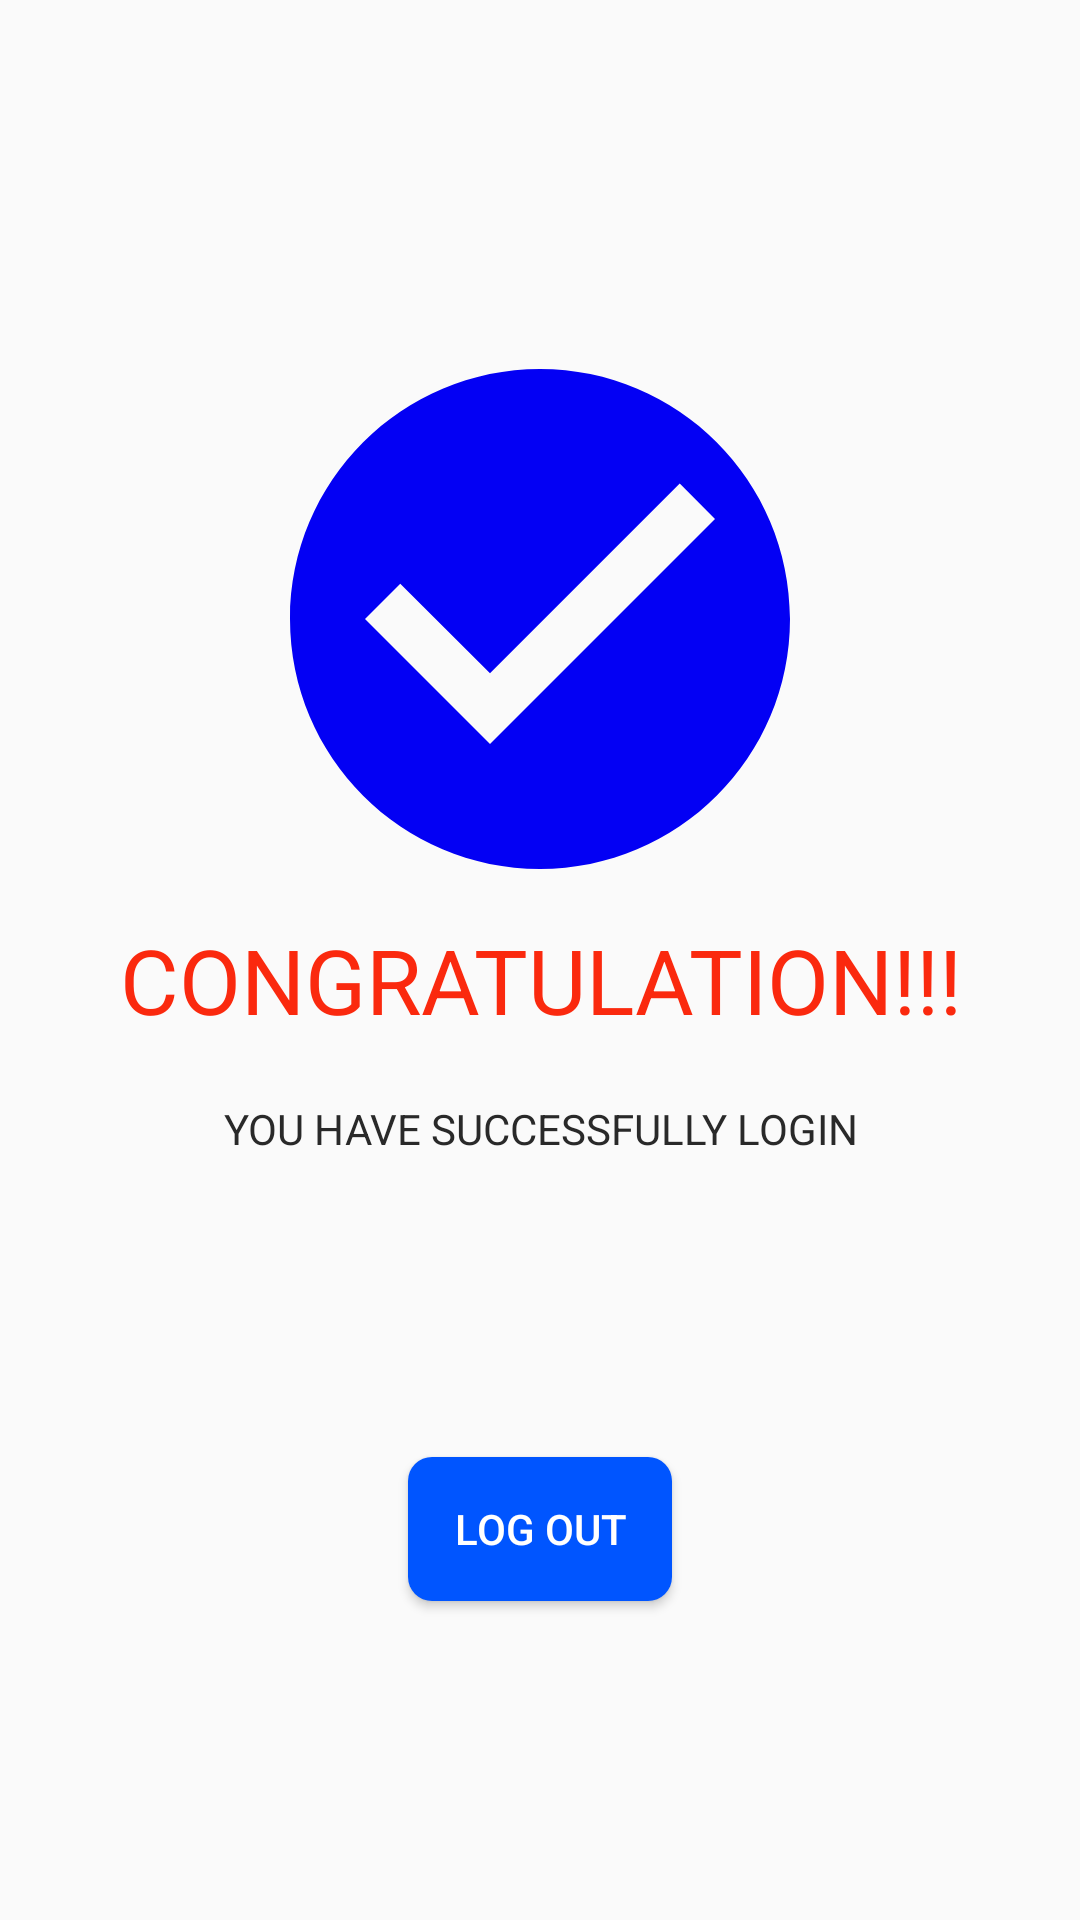

Produce the Android XML layout that renders to this screen, including the resource entries it uses.
<!-- AndroidManifest.xml: application theme AppTheme -->
<!-- res/layout/activity_welcome.xml -->
<?xml version="1.0" encoding="utf-8"?>
<LinearLayout xmlns:android="http://schemas.android.com/apk/res/android"
    xmlns:app="http://schemas.android.com/apk/res-auto"
    xmlns:tools="http://schemas.android.com/tools"
    android:layout_width="match_parent"
    android:layout_height="match_parent"
    android:gravity="center"
    android:orientation="vertical"
    tools:context=".Welcome">


    <ImageView
        android:layout_width="200dp"
        android:layout_height="200dp"
        app:srcCompat="@drawable/check_circle_24"/>

    <TextView
        android:layout_width="match_parent"
        android:textAlignment="center"
        android:textAllCaps="true"
        android:layout_height="wrap_content"
        android:textColor="#FA290E"
        android:textSize="30dp"
        android:text="Congratulation!!!"/>

    <TextView
        android:layout_width="match_parent"
        android:textAlignment="center"
        android:layout_marginTop="20dp"
        android:textAllCaps="true"
        android:layout_height="wrap_content"
        android:textColor="#292929"
        android:text="you have Successfully Login"/>


    <Button
        android:id="@+id/out"
        android:layout_width="wrap_content"
        android:layout_marginTop="100dp"
        android:layout_height="wrap_content"
        android:textColor="@color/white"
        android:background="@drawable/button"
        android:text="Log Out"/>


</LinearLayout>
<!-- resources referenced by this layout -->
<resources>
  <color name="white">#FFFFFF</color>
  <!-- drawable button (drawable) -->
  <?xml version="1.0" encoding="utf-8"?>
  <shape xmlns:android="http://schemas.android.com/apk/res/android">
  
      <solid android:color="#0055FF"/>
      <corners android:radius="8dp"/>
  </shape>
  <!-- drawable check_circle_24 (drawable) -->
  <vector android:height="24dp" android:tint="#0300F4"
      android:viewportHeight="24" android:viewportWidth="24"
      android:width="24dp" xmlns:android="http://schemas.android.com/apk/res/android">
      <path android:fillColor="@android:color/white" android:pathData="M12,2C6.48,2 2,6.48 2,12s4.48,10 10,10 10,-4.48 10,-10S17.52,2 12,2zM10,17l-5,-5 1.41,-1.41L10,14.17l7.59,-7.59L19,8l-9,9z"/>
  </vector>
  <style name="AppTheme" parent="Theme.AppCompat.Light.DarkActionBar">
          
  
          <item name="colorPrimary">@color/yourSelectedColor</item>
          <item name="colorPrimaryDark">@color/Black</item>
          <item name="colorAccent">@color/darkgray</item>
  
      </style>
  <color name="yourSelectedColor">#FB8C00</color>
  <color name="Black">#000000</color>
  <color name="darkgray">#B2000000</color>
</resources>
